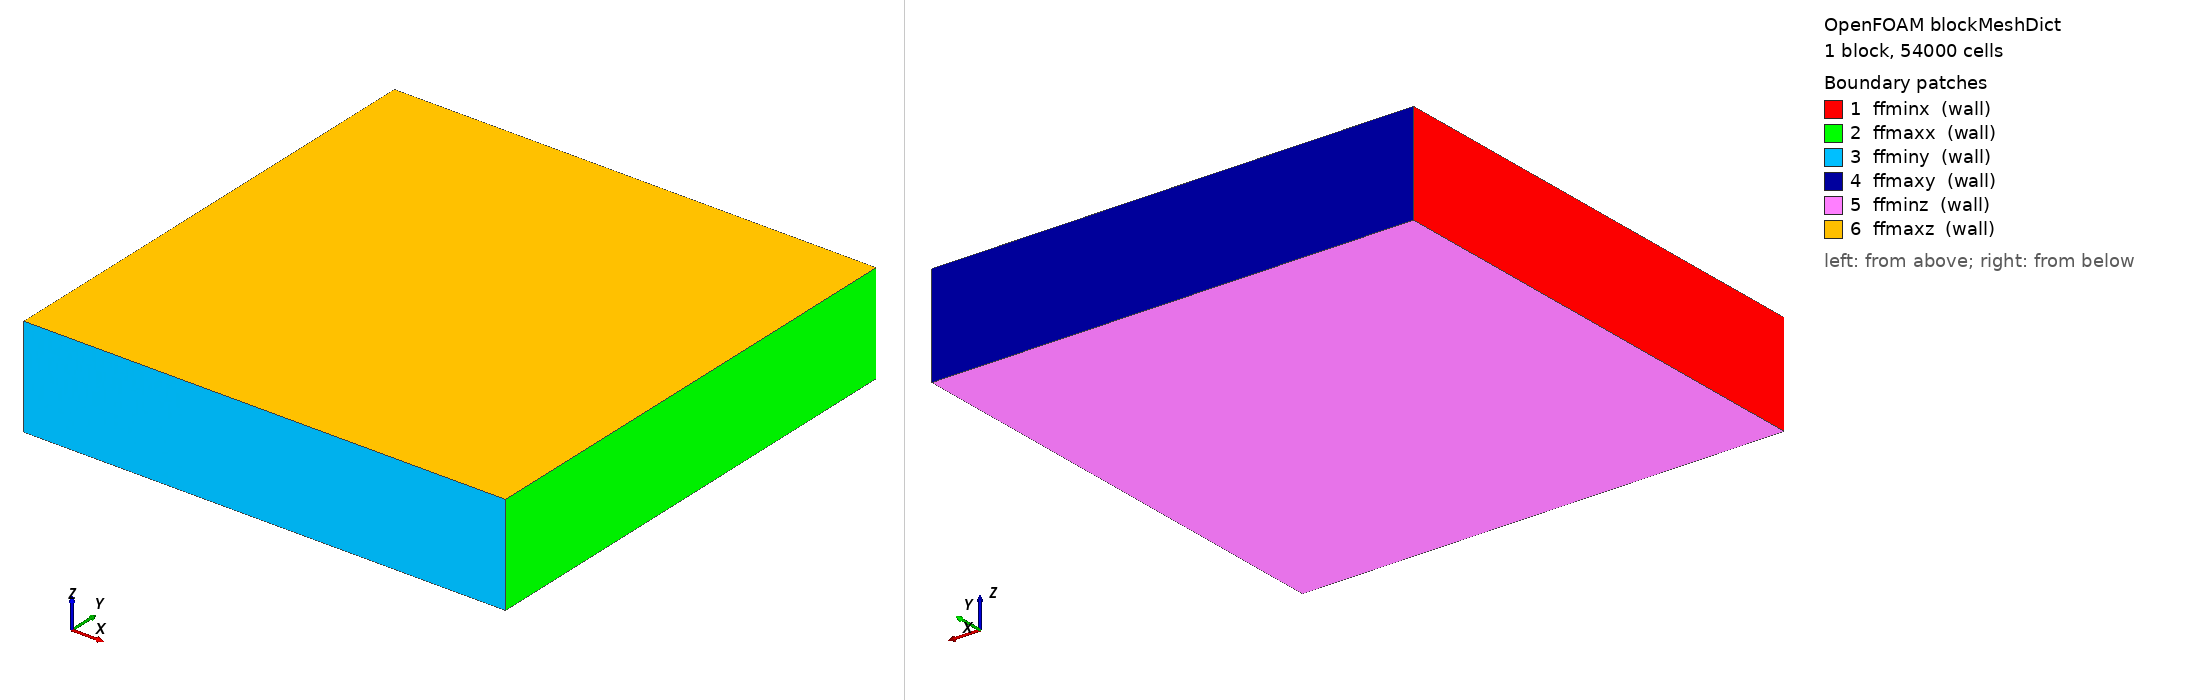

OpenFOAM case: the mesh blockMesh builds from blockMeshDict, 1 block(s), 54000 cells. Boundary patches (legend numbers): 1 ffminx (wall), 2 ffmaxx (wall), 3 ffminy (wall), 4 ffmaxy (wall), 5 ffminz (wall), 6 ffmaxz (wall). Left view from above one corner, right view from below the opposite corner. Boundary conditions: 0 field file(s) under 0/; 0 of 6 drawn patches have an entry in a shipped field file.

=== system/blockMeshDict ===
/*--------------------------------*- C++ -*----------------------------------*\
|       o        |                                                            |
|    o     o     |  HELYX (R) : Open-source CFD for Enterprise                |
|   o   O   o    |  Version : 4.4.0                                           |
|    o     o     |  ENGYS Ltd. <http://engys.com/>                            |
|       o        |                                                            |
\*---------------------------------------------------------------------------*/
FoamFile
{
    version     2.0;
    format      ascii;
    class       dictionary;
    object      blockMeshDict;
}
// * * * * * * * * * * * * * * * * * * * * * * * * * * * * * * * * * * * * * //

convertToMeters 1;

vertices
(
    ( -60.0 -60.0 0.0 )
    ( 60.0 -60.0 0.0 )
    ( 60.0 60.0 0.0 )
    ( -60.0 60.0 0.0 )
    ( -60.0 -60.0 25.0 )
    ( 60.0 -60.0 25.0 )
    ( 60.0 60.0 25.0 )
    ( -60.0 60.0 25.0 )
);

blocks
(
    hex ( 0 1 2 3 4 5 6 7 ) ( 60 60 15 ) simpleGrading ( 1 1 1 )
);

edges ();

patches
(
    wall ffminx ( (0 4 7 3) )
    wall ffmaxx ( (1 2 6 5) )
    wall ffminy ( (0 1 5 4) )
    wall ffmaxy ( (3 7 6 2) )
    wall ffminz ( (0 3 2 1) )
    wall ffmaxz ( (4 5 6 7) )
);

mergePatchPairs ();


// ************************************************************************* //


=== system/controlDict ===
/*--------------------------------*- C++ -*----------------------------------*\
|       o        |                                                            |
|    o     o     |  HELYX (R) : Open-source CFD for Enterprise                |
|   o   O   o    |  Version : 4.4.0                                           |
|    o     o     |  ENGYS Ltd. <http://engys.com/>                            |
|       o        |                                                            |
\*---------------------------------------------------------------------------*/
FoamFile
{
    version     2.0;
    format      ascii;
    class       dictionary;
    object      controlDict;
}
// * * * * * * * * * * * * * * * * * * * * * * * * * * * * * * * * * * * * * //

application     helyxSolve;

startFrom       startTime;

startTime       0;

stopAt          endTime;

endTime         10;

deltaT          constant 1;

writeControl    timeStep;

writeInterval   10;

purgeWrite      0;

writeFormat     ascii;

writePrecision  10;

writeCompression uncompressed;

timeFormat      general;

timePrecision   6;

graphFormat     raw;

runTimeModifiable yes;

libs            1 ( "" );

functions
{
    Lawson
    {
        type            pedestrianComfort;
        instances       ( dir1 dir2 dir3 );
        functionObjectLibs ( "libutilityFunctionObjects.so" );
        writeControl    onEnd;
        UName           U;
        windDirections  ( dir1 dir2 dir3 );
        WeibullParameters ( ( 2.1 4.63 1.7 ) ( 2 5.06 1.8 ) ( 2.4 5.4 1.87 ) );
        referenceHeight ( 100 200 300 );
        referenceVelocity ( 10 10 10 );
        scaleFactor     table ( ( 100 0.96 ) ( 120 1 ) ( 160 1.07 ) ( 200 1.13 ) ( 250 1.19 ) ( 300 1.24 ) ( 450 1.37 ) ( 600 1.48 ) );
        criteriaThresholds ( 2.5 4 6 );
        criteriaExceedance ( 5 5 5 );
    }
    VR
    {
        functionObjectLibs ( "libreport.so" );
        logToFile       yes;
        fields          ( U k omega p );
        executeControl  onEnd;
        type            volumeReport;
        instance        dir1;
        writeControl    onEnd;
        outputFileFormat tsv;
        regions         1 ( dir1 );
    }
    FF
    {
        functionObjectLibs ( "libforces.so" );
        directForceDensity false;
        p               p;
        U               U;
        rhoName         rho;
        rhoInf          1;
        pRef            0;
        CofR            ( 0 0 0 );
        patches         ( main annex );
        executeControl  onEnd;
        type            forces;
        instance        dir1;
        writeControl    onEnd;
        log             true;
        regions         1 ( dir1 );
    }
    VR2
    {
        functionObjectLibs ( "libreport.so" );
        logToFile       yes;
        fields          ( U k omega p );
        executeControl  onEnd;
        type            volumeReport;
        instance        dir2;
        writeControl    onEnd;
        outputFileFormat tsv;
        regions         1 ( dir2 );
    }
    FF2
    {
        functionObjectLibs ( "libforces.so" );
        directForceDensity false;
        p               p;
        U               U;
        rhoName         rho;
        rhoInf          1;
        pRef            0;
        CofR            ( 0 0 0 );
        patches         ( main annex );
        executeControl  onEnd;
        type            forces;
        instance        dir2;
        writeControl    onEnd;
        log             true;
        regions         1 ( dir2 );
    }
    VR3
    {
        functionObjectLibs ( "libreport.so" );
        logToFile       yes;
        fields          ( U k omega p );
        executeControl  onEnd;
        type            volumeReport;
        instance        dir3;
        writeControl    onEnd;
        outputFileFormat tsv;
        regions         1 ( dir3 );
    }
    FF3
    {
        functionObjectLibs ( "libforces.so" );
        directForceDensity false;
        p               p;
        U               U;
        rhoName         rho;
        rhoInf          1;
        pRef            0;
        CofR            ( 0 0 0 );
        patches         ( main annex );
        executeControl  onEnd;
        type            forces;
        instance        dir3;
        writeControl    onEnd;
        log             true;
        regions         1 ( dir3 );
    }
}


// ************************************************************************* //
